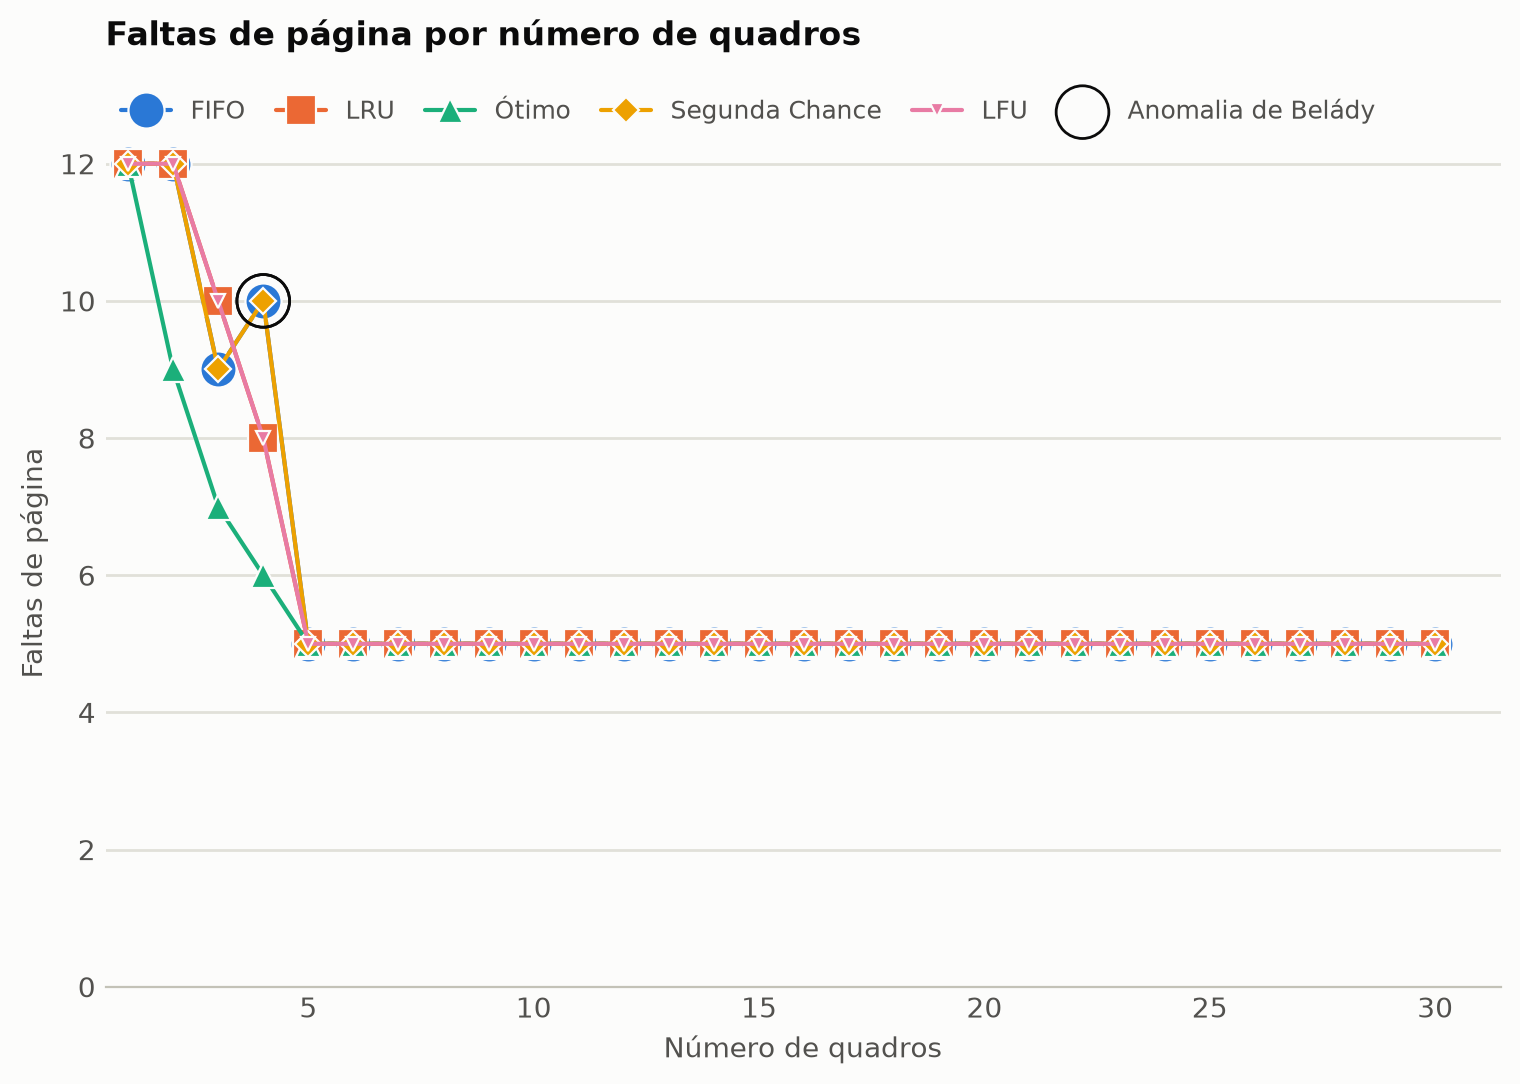

The data file committed next to this chart (first rows):
algoritmo, n_quadros, referencias, faltas, acertos, taxa_faltas
FIFO, 1, 12, 12, 0, 100
LRU, 1, 12, 12, 0, 100
Ótimo, 1, 12, 12, 0, 100
Segunda Chance, 1, 12, 12, 0, 100
LFU, 1, 12, 12, 0, 100
FIFO, 2, 12, 12, 0, 100
LRU, 2, 12, 12, 0, 100
Ótimo, 2, 12, 9, 3, 75.00
Segunda Chance, 2, 12, 12, 0, 100
LFU, 2, 12, 12, 0, 100
FIFO, 3, 12, 9, 3, 75.00
LRU, 3, 12, 10, 2, 83.33
Ótimo, 3, 12, 7, 5, 58.33
Segunda Chance, 3, 12, 9, 3, 75.00
LFU, 3, 12, 10, 2, 83.33
FIFO, 4, 12, 10, 2, 83.33
LRU, 4, 12, 8, 4, 66.67
Ótimo, 4, 12, 6, 6, 50.00
Segunda Chance, 4, 12, 10, 2, 83.33
LFU, 4, 12, 8, 4, 66.67
FIFO, 5, 12, 5, 7, 41.67
LRU, 5, 12, 5, 7, 41.67
Ótimo, 5, 12, 5, 7, 41.67
Segunda Chance, 5, 12, 5, 7, 41.67
LFU, 5, 12, 5, 7, 41.67
FIFO, 6, 12, 5, 7, 41.67
LRU, 6, 12, 5, 7, 41.67
Ótimo, 6, 12, 5, 7, 41.67
Segunda Chance, 6, 12, 5, 7, 41.67
LFU, 6, 12, 5, 7, 41.67
FIFO, 7, 12, 5, 7, 41.67
LRU, 7, 12, 5, 7, 41.67
Ótimo, 7, 12, 5, 7, 41.67
Segunda Chance, 7, 12, 5, 7, 41.67
LFU, 7, 12, 5, 7, 41.67
FIFO, 8, 12, 5, 7, 41.67
LRU, 8, 12, 5, 7, 41.67
Ótimo, 8, 12, 5, 7, 41.67
Segunda Chance, 8, 12, 5, 7, 41.67
LFU, 8, 12, 5, 7, 41.67
FIFO, 9, 12, 5, 7, 41.67
LRU, 9, 12, 5, 7, 41.67
Ótimo, 9, 12, 5, 7, 41.67
Segunda Chance, 9, 12, 5, 7, 41.67
LFU, 9, 12, 5, 7, 41.67
FIFO, 10, 12, 5, 7, 41.67
LRU, 10, 12, 5, 7, 41.67
Ótimo, 10, 12, 5, 7, 41.67
Segunda Chance, 10, 12, 5, 7, 41.67
LFU, 10, 12, 5, 7, 41.67
FIFO, 11, 12, 5, 7, 41.67
LRU, 11, 12, 5, 7, 41.67
Ótimo, 11, 12, 5, 7, 41.67
Segunda Chance, 11, 12, 5, 7, 41.67
LFU, 11, 12, 5, 7, 41.67
FIFO, 12, 12, 5, 7, 41.67
LRU, 12, 12, 5, 7, 41.67
Ótimo, 12, 12, 5, 7, 41.67
Segunda Chance, 12, 12, 5, 7, 41.67
LFU, 12, 12, 5, 7, 41.67
... 90 more rows
